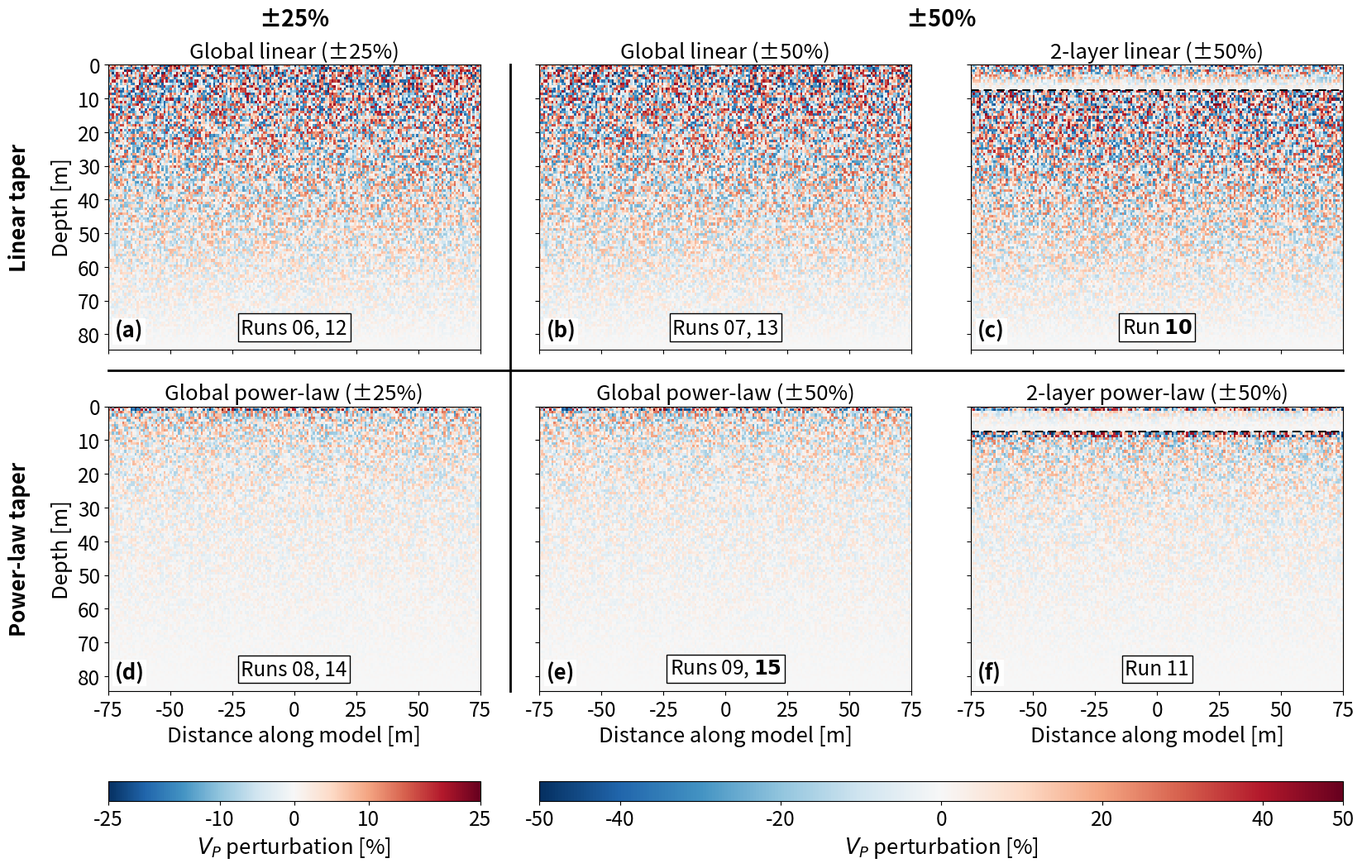

Write Python code to recreate this figure.
"""Figure 5: example random V_P perturbation fields for the scattering models (linear and power-law tapers)."""

import matplotlib.pyplot as plt
import numpy as np
from matplotlib.cm import ScalarMappable
from matplotlib.colors import Normalize

FS = 18.5
plt.rcParams.update({"font.size": FS, "xtick.labelsize": FS - 1, "ytick.labelsize": FS - 1})

BASE = 84.5   # model depth [m]
LAYER = 7.5   # layer boundary [m]
x = np.linspace(-75, 75, 360)
z = np.linspace(0, BASE, 220)
rng = np.random.default_rng(14)


def make_noise():
    """Uniform random noise in 2 x 2 blocks, scaled to [-1, 1]."""
    small = rng.uniform(-1, 1, (len(z) // 2, len(x) // 2))
    noise = np.repeat(np.repeat(small, 2, axis=0), 2, axis=1)
    return noise / np.abs(noise).max()


def taper(kind, top, bottom):
    u = np.clip((z - top) / (bottom - top), 0, 1)
    return 1 - u if kind == "linear" else 1 - u**0.25


def make_field(kind, amp, noise, layered=False):
    if layered:
        t = np.where(z <= LAYER, taper(kind, 0, LAYER), taper(kind, LAYER, BASE))
    else:
        t = taper(kind, 0, BASE)
    field = amp * t[:, None] * noise
    if kind == "power":   # full amplitude in the top 4 rows of each layer
        cap = amp * noise[:4] / np.abs(noise[:4]).max()
        field[:4] = cap
        if layered:
            k = np.argmax(z >= LAYER)
            field[k:k + 4] = cap
    return field


noise_linear, noise_power, noise_layer_linear, noise_layer_power = (make_noise() for _ in range(4))

# title, label of runs, field, amplitude [%], layered
panels = [
    ("Global linear (±25%)", "Runs 06, 12", make_field("linear", 25, noise_linear), 25, False),
    ("Global linear (±50%)", "Runs 07, 13", make_field("linear", 50, noise_linear), 50, False),
    ("2-layer linear (±50%)", r"Run $\mathbf{10}$",
     make_field("linear", 50, noise_layer_linear, layered=True), 50, True),
    ("Global power-law (±25%)", "Runs 08, 14", make_field("power", 25, noise_power), 25, False),
    ("Global power-law (±50%)", r"Runs 09, $\mathbf{15}$", make_field("power", 50, noise_power), 50, False),
    ("2-layer power-law (±50%)", "Run 11",
     make_field("power", 50, noise_layer_power, layered=True), 50, True),
]

fig, axs = plt.subplots(2, 3, figsize=(16.5, 10.6), sharex=True, sharey=True)
fig.subplots_adjust(left=0.085, right=0.99, top=0.915, bottom=0.2, wspace=0.16, hspace=0.2)

for letter, ax, (title, runs, field, amp, layered) in zip("abcdef", axs.flat, panels):
    ax.pcolormesh(x, z, field, shading="nearest", cmap="RdBu_r", norm=Normalize(-amp, amp),
                  rasterized=True)
    ax.set_title(title, fontsize=FS)
    ax.text(0.018, 0.025, f"({letter})", transform=ax.transAxes, ha="left", va="bottom",
            fontweight="bold", zorder=40,
            bbox=dict(boxstyle="square,pad=0.10", fc="white", ec="none", alpha=0.95))
    ax.text(0.5, 0.04, runs, transform=ax.transAxes, ha="center", va="bottom", fontsize=FS - 1,
            bbox=dict(boxstyle="square,pad=0.15", fc="white", ec="black"), zorder=6)
    if layered:
        ax.axhline(LAYER, color="black", ls=(0, (5, 3)), lw=1.4, zorder=5)
    ax.set_xlim(-75, 75)
    ax.set_ylim(BASE, 0)
    ax.set_xticks(np.arange(-75, 76, 25))
    ax.set_yticks(np.arange(0, 81, 10))

for ax in axs[:, 0]:
    ax.set_ylabel("Depth [m]")
for ax in axs[1, :]:
    ax.set_xlabel("Distance along model [m]")

# row labels, separating bars, column headers
pa, pb, pc = (axs[0, j].get_position() for j in range(3))
pd = axs[1, 0].get_position()
for p, label in ((pa, "Linear taper"), (pd, "Power-law taper")):
    fig.text(0.02, 0.5 * (p.y0 + p.y1), label, rotation=90, ha="center", va="center",
             fontweight="bold")

fig.canvas.draw()
inv = fig.transFigure.inverted()
row2_title_top = inv.transform(axs[1, 0].title.get_window_extent())[1, 1]
row1_title_top = inv.transform(axs[0, 0].title.get_window_extent())[1, 1]

xbar = 0.5 * (pa.x1 + pb.x0)
ybar = pa.y0 - 0.62 * (pa.y0 - row2_title_top)
fig.add_artist(plt.Line2D([xbar, xbar], [pd.y0, pa.y1], color="black", lw=2.0))
fig.add_artist(plt.Line2D([pa.x0, pc.x1], [ybar, ybar], color="black", lw=2.0))
fig.text(0.5 * (pa.x0 + pa.x1), row1_title_top + 0.012, "±25%", ha="center", va="bottom",
         fontsize=FS + 1, fontweight="bold")
fig.text(0.5 * (pb.x0 + pc.x1), row1_title_top + 0.012, "±50%", ha="center", va="bottom",
         fontsize=FS + 1, fontweight="bold")

# colour bars
cax25 = fig.add_axes([pa.x0, 0.075, pa.width, 0.022])
cax50 = fig.add_axes([pb.x0, 0.075, pc.x1 - pb.x0, 0.022])
cb25 = fig.colorbar(ScalarMappable(Normalize(-25, 25), "RdBu_r"), cax=cax25, orientation="horizontal")
cb50 = fig.colorbar(ScalarMappable(Normalize(-50, 50), "RdBu_r"), cax=cax50, orientation="horizontal")
cb25.set_ticks([-25, -10, 0, 10, 25])
cb50.set_ticks([-50, -40, -20, 0, 20, 40, 50])
for cb in (cb25, cb50):
    cb.set_label("$V_P$ perturbation [%]", labelpad=4)

fig.savefig("Figure5.png", dpi=103, bbox_inches="tight", facecolor="white")
